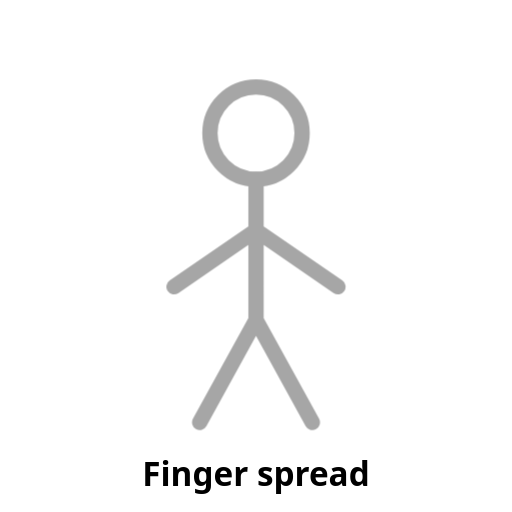
t = 0.00 s
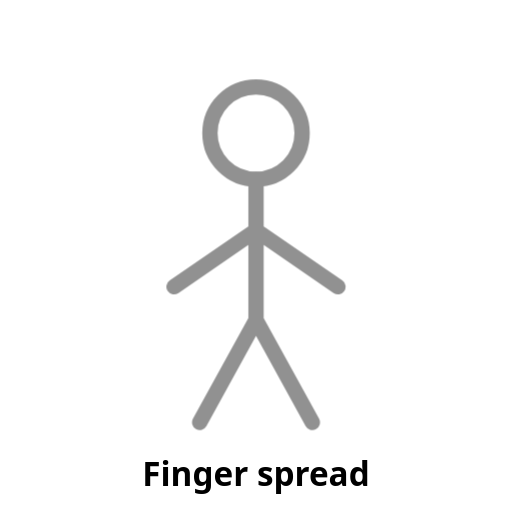
t = 0.25 s
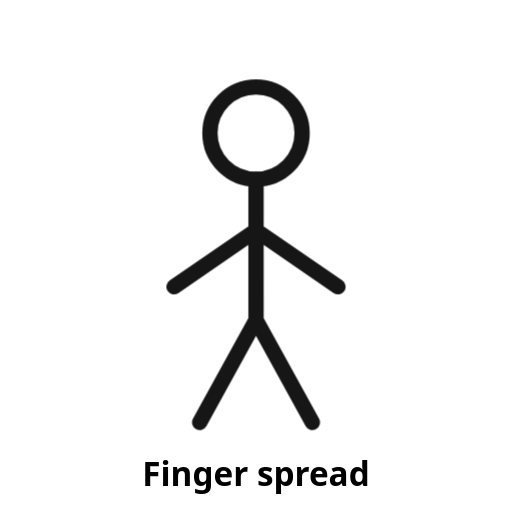
t = 0.75 s
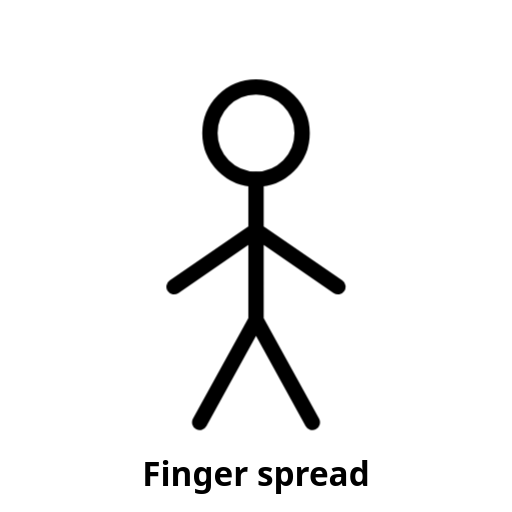
t = 1.00 s
t = 1.25 s: frame unchanged from t = 0.75 s, image omitted
t = 1.75 s: frame unchanged from t = 0.25 s, image omitted

The animated SVG that drew these frames (rendered in a browser with its animation timeline set to each time). Animation: 1 CSS @keyframes rule; one cycle of 2.00 s, repeats indefinitely.

<svg xmlns="http://www.w3.org/2000/svg" viewBox="0 0 200 200" width="200" height="200" role="img" aria-label="Finger spread (placeholder)">
  <!-- PLACEHOLDER: replace with a looping line-figure animation. See docs/ANIMATION-STYLE.md -->
  <style>
    .stroke{fill:none;stroke:currentColor;stroke-width:6;stroke-linecap:round;stroke-linejoin:round}
    .pulse{animation:pulse 2s ease-in-out infinite}
    @keyframes pulse{0%,100%{opacity:.35}50%{opacity:1}}
    text{font:600 13px system-ui,sans-serif;fill:currentColor;text-anchor:middle}
  </style>
  <g class="pulse">
    <circle class="stroke" cx="100" cy="52" r="18"/>
    <path class="stroke" d="M100 70v55M100 90l-32 22M100 90l32 22M100 125l-22 40M100 125l22 40"/>
  </g>
  <text x="100" y="190">Finger spread</text>
</svg>
